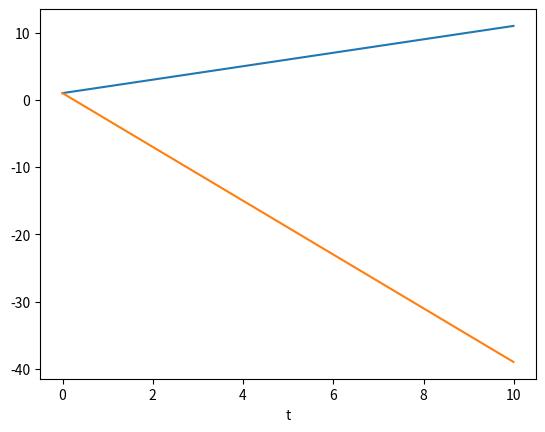

This chart was generated by the following Python code:
import numpy as np
from numpy import arange
from matplotlib import pyplot as plt
#Solving the time-independent advection-diffusion equation
k = 2.0
c = 1.0

def AdDif(r):
	u = r[0]
	y = r[1]
	fu = phi
	fy = -c*fu
	return np.array([fu,k*k*fy],float)
phi = 1.0
a = 0.0
b = 10.0
N = 1000
h = (b-a)/N

tpoints = arange(a,b,h)
xpoints = []
ypoints = []
r = np.array([1.0,1.0],float)
for t in tpoints:
	xpoints.append(r[0])
	ypoints.append(r[1])
	k1 = h*AdDif(r)
	k2 = h*AdDif(r+0.5*k1)
	k3 = h*AdDif(r+0.5*k2)
	k4 = h*AdDif(r+k3)
	r += (k1+2*k2+2*k3+k4)/6
plt.plot(tpoints,xpoints)
plt.plot(tpoints,ypoints)
plt.xlabel("t")
plt.savefig("Ad-Dif.png")
plt.show()
